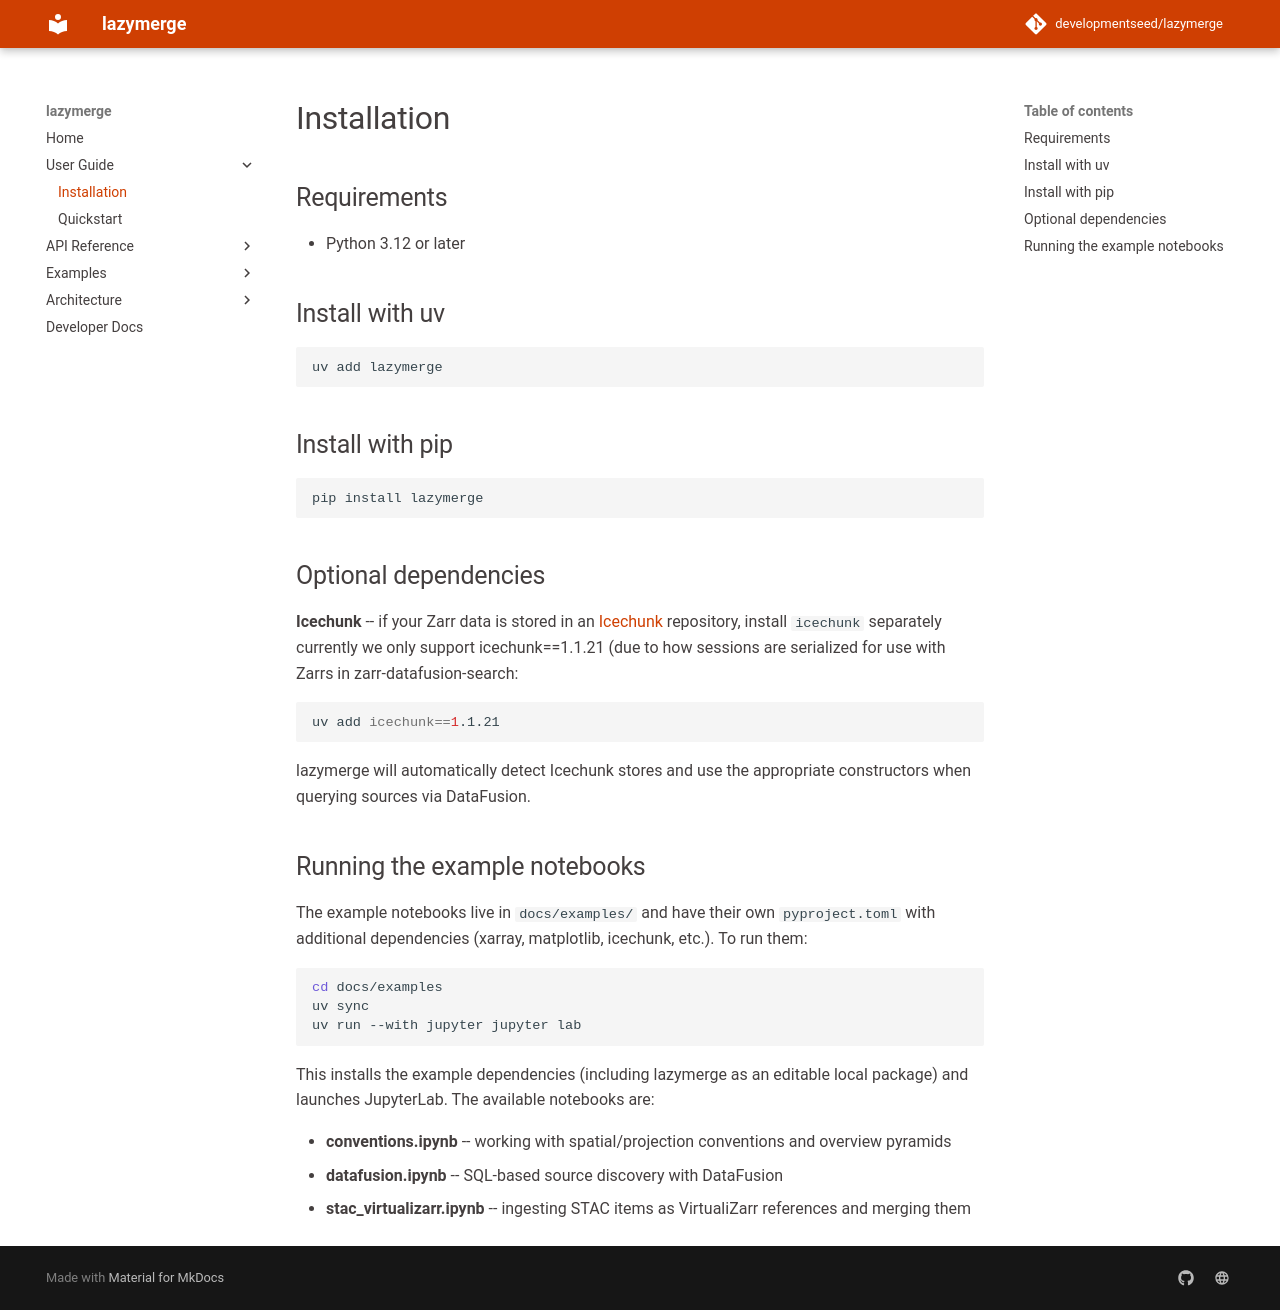

repository: developmentseed/lazymerge · page: user-guide/installation/index.html · generator: mkdocs

# Installation

## Requirements

- Python 3.12 or later

## Install with uv

```bash
uv add lazymerge
```

## Install with pip

```bash
pip install lazymerge
```

## Optional dependencies

**Icechunk** -- if your Zarr data is stored in an 
[Icechunk](https://icechunk.io) repository, install `icechunk` separately
currently we only support icechunk==1.1.21 (due to how sessions are serialized
for use with Zarrs in zarr-datafusion-search:

```bash
uv add icechunk==1.1.21
```

lazymerge will automatically detect Icechunk stores and use the appropriate
constructors when querying sources via DataFusion.

## Running the example notebooks

The example notebooks live in `docs/examples/` and have their own
`pyproject.toml` with additional dependencies (xarray, matplotlib, icechunk,
etc.). To run them:

```bash
cd docs/examples
uv sync
uv run --with jupyter jupyter lab
```

This installs the example dependencies (including lazymerge as an editable
local package) and launches JupyterLab. The available notebooks are:

- **conventions.ipynb** -- working with spatial/projection conventions and
  overview pyramids
- **datafusion.ipynb** -- SQL-based source discovery with DataFusion
- **stac_virtualizarr.ipynb** -- ingesting STAC items as VirtualiZarr
  references and merging them
